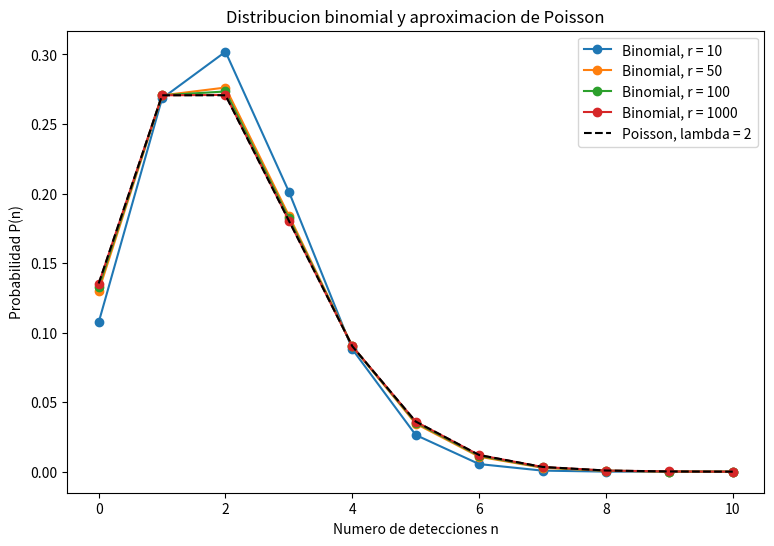

This figure's Python source:
import numpy as np
import matplotlib.pyplot as plt
from scipy.special import comb, factorial

def binomial(n, r, p):
    return comb(r, n) * p**n * (1 - p)**(r - n)

def poisson(n, lamda):
    return lamda**n * np.exp(-lamda) / factorial(n)

valores_n = range(11)
valores_r = [10, 50, 100, 1000]

plt.figure(figsize=(9, 6))

for r in valores_r:
    p = 2 / r
    probabilidades = [binomial(n, r, p) for n in valores_n]
    plt.plot(valores_n, probabilidades, 'o-',
             label='Binomial, r = ' + str(r))

probabilidades_poisson = [poisson(n, 2) for n in valores_n]
plt.plot(valores_n, probabilidades_poisson, 'k--',
         label='Poisson, lambda = 2')

plt.xlabel('Numero de detecciones n')
plt.ylabel('Probabilidad P(n)')
plt.title('Distribucion binomial y aproximacion de Poisson')
plt.legend()
plt.show()

print('Poisson se puede usar cuando r es grande y p = 2/r es pequeño,')
print('con ensayos independientes y lambda = r*p = 2')
print('al aumentar r, la distribucion binomial se aproxima a Poisson.')
